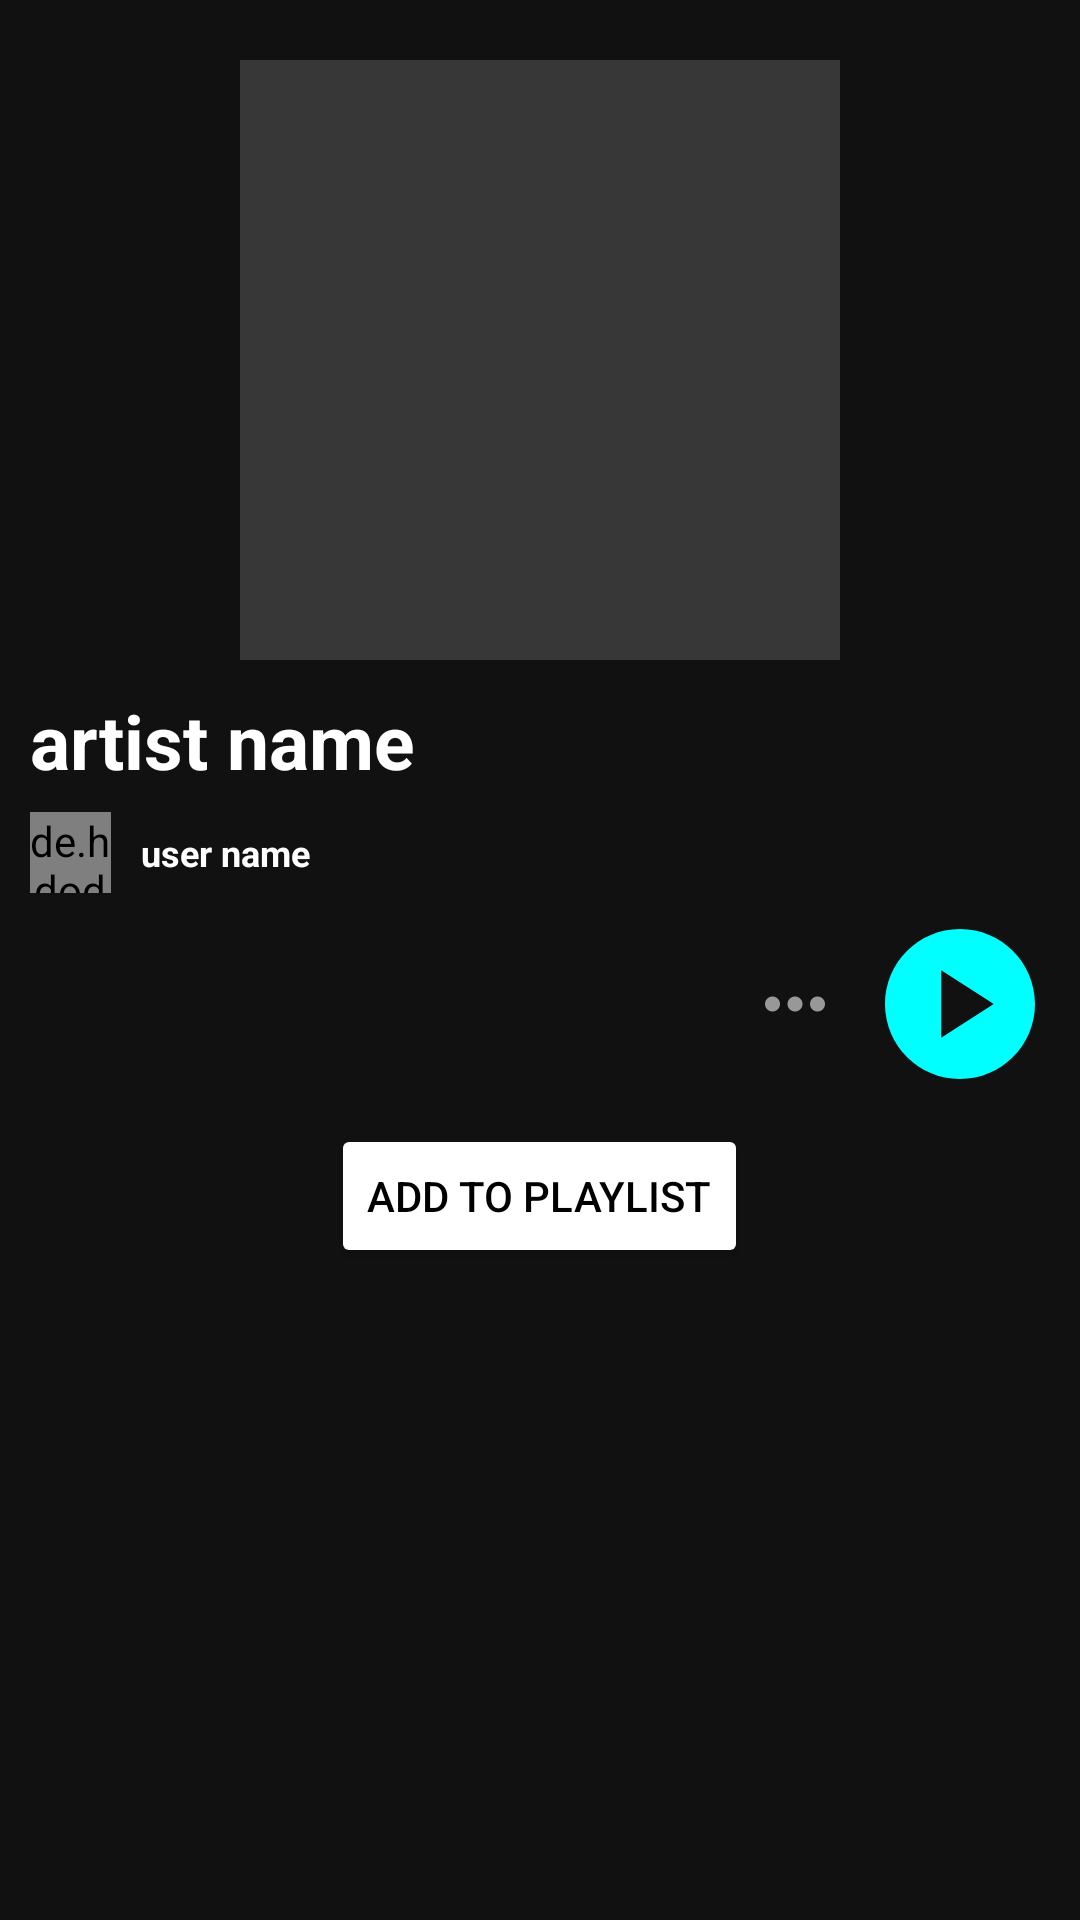

Write the Android layout XML for this screen, with the resource values it uses.
<!-- AndroidManifest.xml: application theme Theme.OnlineMusicStreamApp -->
<!-- res/layout/fragment_user_playlist.xml -->
<?xml version="1.0" encoding="utf-8"?>
<androidx.core.widget.NestedScrollView xmlns:android="http://schemas.android.com/apk/res/android"
    xmlns:tools="http://schemas.android.com/tools"
    android:layout_width="match_parent"
    android:layout_height="match_parent"
    xmlns:app="http://schemas.android.com/apk/res-auto"
    tools:context=".ui.fragments.album.UserPlaylistFragment"
    android:background="@color/black_gray">

    <LinearLayout
        android:layout_width="match_parent"
        android:layout_height="wrap_content"
        android:orientation="vertical">

        <LinearLayout
            android:id="@+id/layout"
            android:layout_width="match_parent"
            android:layout_height="wrap_content"
            android:orientation="vertical"
            >

            <ImageView
                android:id="@+id/back_to_home_btn"
                android:layout_width="wrap_content"
                android:layout_height="wrap_content"
                android:layout_gravity="start"
                android:layout_marginTop="20dp"
                android:layout_marginStart="10dp"
                android:src="@drawable/ic_back" />

            <ImageView
                android:id="@+id/coverImg"
                android:layout_width="200dp"
                android:layout_height="200dp"
                android:layout_gravity="center_horizontal"
                android:background="@color/gray"
                android:contentDescription="@string/show_artist_profile_image"
                 />

            <TextView
                android:id="@+id/title"
                android:layout_width="wrap_content"
                android:layout_height="wrap_content"
                android:layout_marginStart="10dp"
                android:layout_marginTop="10dp"
                android:text="@string/artist_name"
                android:textColor="@color/white"
                android:textStyle="bold"
                android:textSize="25sp" />

            <LinearLayout
                android:layout_marginTop="7dp"
                android:layout_width="match_parent"
                android:layout_height="wrap_content"
                android:orientation="horizontal"
                android:layout_marginStart="10dp"
                android:layout_marginEnd="10dp"
                android:gravity="center_vertical"
                android:layout_gravity="center_vertical">

                <de.hdodenhof.circleimageview.CircleImageView
                    android:id="@+id/user_photo"
                    android:layout_width="27dp"
                    android:layout_height="27dp"
                    android:src="@drawable/ic_user"/>

                <TextView
                    android:id="@+id/user_name"
                    android:layout_marginStart="10dp"
                    android:layout_width="wrap_content"
                    android:layout_height="wrap_content"
                    android:textSize="12sp"
                    android:text="@string/user_name"
                    android:textStyle="bold"
                    android:textColor="@color/white" />

            </LinearLayout>

            <RelativeLayout
                android:layout_marginTop="7dp"
                android:layout_width="match_parent"
                android:layout_height="wrap_content"
                android:orientation="horizontal"
                android:layout_marginStart="10dp"
                android:layout_marginEnd="10dp" >

                <androidx.appcompat.widget.AppCompatImageButton
                    android:id="@+id/more_btn"
                    android:layout_width="wrap_content"
                    android:layout_height="wrap_content"
                    android:layout_toStartOf="@+id/play_pause_btn"
                    android:background="?attr/selectableItemBackground"
                    android:src="@drawable/ic_more"
                    android:textSize="18sp"
                    android:layout_centerVertical="true"/>

                <androidx.appcompat.widget.AppCompatImageButton
                    android:id="@+id/play_pause_btn"
                    android:layout_width="60dp"
                    android:layout_height="60dp"
                    android:layout_marginStart="10dp"
                    android:background="?attr/selectableItemBackground"
                    android:src="@drawable/ic_play"
                    android:layout_alignParentEnd="true"
                    android:scaleType="centerCrop"
                    android:textSize="18sp" />

            </RelativeLayout>


            <Button
                android:id="@+id/add_to_playlist"
                android:layout_gravity="center"
                android:layout_width="wrap_content"
                android:layout_height="wrap_content"
                android:backgroundTint="@color/white"
                android:text="@string/add_to_playlist"
                android:textColor="@color/black"
                android:layout_marginTop="10dp"/>
        </LinearLayout>

        <androidx.recyclerview.widget.RecyclerView
            android:id="@+id/recyclerView_Playlist"
            android:layout_margin="10dp"
            android:layout_width="match_parent"
            android:layout_height="match_parent"/>

    </LinearLayout>

</androidx.core.widget.NestedScrollView>
<!-- resources referenced by this layout -->
<resources>
  <color name="black">#FF000000</color>
  <color name="black_gray">#121111</color>
  <color name="gray">#373737</color>
  <color name="white">#FFFFFFFF</color>
  <!-- drawable ic_more (drawable) -->
  <vector xmlns:android="http://schemas.android.com/apk/res/android"
      android:height="30dp"
      android:tint="@color/light_gray"
      android:viewportHeight="24"
      android:viewportWidth="24"
      android:width="30dp">
        
      <path android:fillColor="@color/light_gray" android:pathData="M6,10c-1.1,0 -2,0.9 -2,2s0.9,2 2,2 2,-0.9 2,-2 -0.9,-2 -2,-2zM18,10c-1.1,0 -2,0.9 -2,2s0.9,2 2,2 2,-0.9 2,-2 -0.9,-2 -2,-2zM12,10c-1.1,0 -2,0.9 -2,2s0.9,2 2,2 2,-0.9 2,-2 -0.9,-2 -2,-2z"/>
      
  </vector>
  <!-- drawable ic_play (drawable) -->
  <vector xmlns:android="http://schemas.android.com/apk/res/android"
      android:height="60dp"
      android:tint="#00FFFF"
      android:viewportHeight="24"
      android:viewportWidth="24"
      android:width="60dp">
  
      <path android:fillColor="@android:color/white" android:pathData="M12,2C6.48,2 2,6.48 2,12s4.48,10 10,10s10,-4.48 10,-10S17.52,2 12,2zM9.5,16.5v-9l7,4.5L9.5,16.5z"/>
      
  </vector>
  <!-- drawable ic_user (drawable) -->
  <vector xmlns:android="http://schemas.android.com/apk/res/android"
      android:width="24dp"
      android:height="24dp"
      android:viewportWidth="512"
      android:viewportHeight="512">
    <path
        android:pathData="M240.5,47.5C290.17,43.58 328,62.58 354,104.5C370.47,137.89 371.8,171.89 358,206.5C333.36,253.91 294.19,275.41 240.5,271C186.33,260.83 154.17,228.67 144,174.5C139.59,124.82 158.42,86.99 200.5,61C213.22,54.33 226.56,49.83 240.5,47.5ZM254.5,79.5C291.64,81.81 317.14,100.14 331,134.5C340.8,173.12 329.63,203.96 297.5,227C260.7,246.24 227.2,241.74 197,213.5C177.29,190.27 171.62,163.94 180,134.5C193.41,100.71 218.24,82.38 254.5,79.5Z"
        android:strokeAlpha="0.964"
        android:fillColor="#FFFFFF"
        android:fillAlpha="0.964"/>
    <path
        android:pathData="M192.5,281.5C237.52,281.05 282.52,281.55 327.5,283C382.14,292.64 420.64,322.81 443,373.5C456.53,403.5 451.36,429.67 427.5,452C420.04,457.56 411.71,461.23 402.5,463C304.5,463.67 206.5,463.67 108.5,463C75.99,453.82 60.16,432.32 61,398.5C74.22,343.28 107.72,306.44 161.5,288C171.85,285.23 182.18,283.07 192.5,281.5ZM199.5,314.5C236.84,314.33 274.17,314.5 311.5,315C364.04,320.22 398.87,347.72 416,397.5C418.94,416.78 410.78,427.95 391.5,431C300.83,431.67 210.17,431.67 119.5,431C104.2,429.03 95.53,420.36 93.5,405C104.32,361.18 131.32,332.52 174.5,319C182.9,317.05 191.23,315.55 199.5,314.5Z"
        android:strokeAlpha="0.977"
        android:fillColor="#FFFFFF"
        android:fillAlpha="0.977"/>
  </vector>
  <string name="add_to_playlist">Add to playlist</string>
  <string name="artist_name">artist name</string>
  <string name="show_artist_profile_image">show artist profile image</string>
  <string name="user_name">user name</string>
  <style name="Theme.OnlineMusicStreamApp" parent="Base.Theme.OnlineMusicStreamApp" />
  <color name="light_gray">#989898</color>
  <style name="Base.Theme.OnlineMusicStreamApp" parent="Theme.Material3.DayNight.NoActionBar">
          
          
      </style>
</resources>
